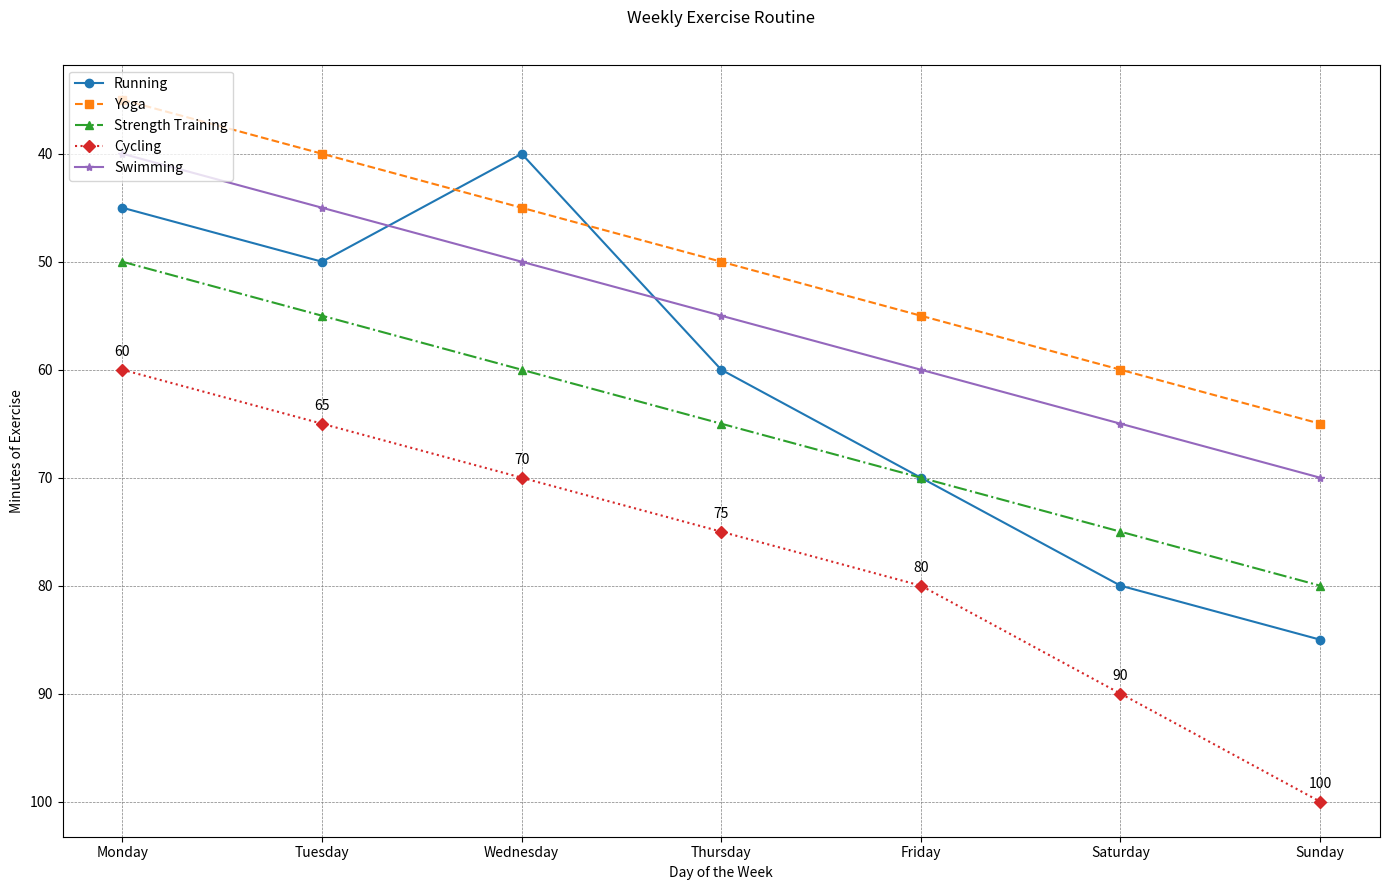

Write the Python code that produced this figure.

import matplotlib.pyplot as plt

# Table data provided
data = [
    {'Day': 'Monday', 'Running': 45, 'Yoga': 35, 'StrengthTraining': 50, 'Cycling': 60, 'Swimming': 40},
    {'Day': 'Tuesday', 'Running': 50, 'Yoga': 40, 'StrengthTraining': 55, 'Cycling': 65, 'Swimming': 45},
    {'Day': 'Wednesday', 'Running': 40, 'Yoga': 45, 'StrengthTraining': 60, 'Cycling': 70, 'Swimming': 50},
    {'Day': 'Thursday', 'Running': 60, 'Yoga': 50, 'StrengthTraining': 65, 'Cycling': 75, 'Swimming': 55},
    {'Day': 'Friday', 'Running': 70, 'Yoga': 55, 'StrengthTraining': 70, 'Cycling': 80, 'Swimming': 60},
    {'Day': 'Saturday', 'Running': 80, 'Yoga': 60, 'StrengthTraining': 75, 'Cycling': 90, 'Swimming': 65},
    {'Day': 'Sunday', 'Running': 85, 'Yoga': 65, 'StrengthTraining': 80, 'Cycling': 100, 'Swimming': 70}
]

# Extracting data for plotting
days = [item['Day'] for item in data]
running = [item['Running'] for item in data]
yoga = [item['Yoga'] for item in data]
strength_training = [item['StrengthTraining'] for item in data]
cycling = [item['Cycling'] for item in data]
swimming = [item['Swimming'] for item in data]

# Creating a line chart with a different line style and marker for each exercise type
plt.figure(figsize=(14, 9))
plt.plot(days, running, label='Running', linestyle='-', marker='o', color='#1f77b4')
plt.plot(days, yoga, label='Yoga', linestyle='--', marker='s', color='#ff7f0e')
plt.plot(days, strength_training, label='Strength Training', linestyle='-.', marker='^', color='#2ca02c')
plt.plot(days, cycling, label='Cycling', linestyle=':', marker='D', color='#d62728')
plt.plot(days, swimming, label='Swimming', linestyle='-', marker='*', color='#9467bd')

# Adding relevant titles and labels
plt.title('Weekly Exercise Routine', pad=30)
plt.xlabel('Day of the Week')
plt.ylabel('Minutes of Exercise')
plt.legend(loc='upper left')

# Customizing the grid
plt.grid(True, linestyle='--', linewidth=0.5, color='gray')

# Adding annotations
for i, txt in enumerate(cycling):
    plt.annotate(txt, (days[i], cycling[i]), textcoords="offset points", xytext=(0,10), ha='center')

# Inverting y-axis
plt.gca().invert_yaxis()

# Displaying the chart
plt.tight_layout()
plt.show()